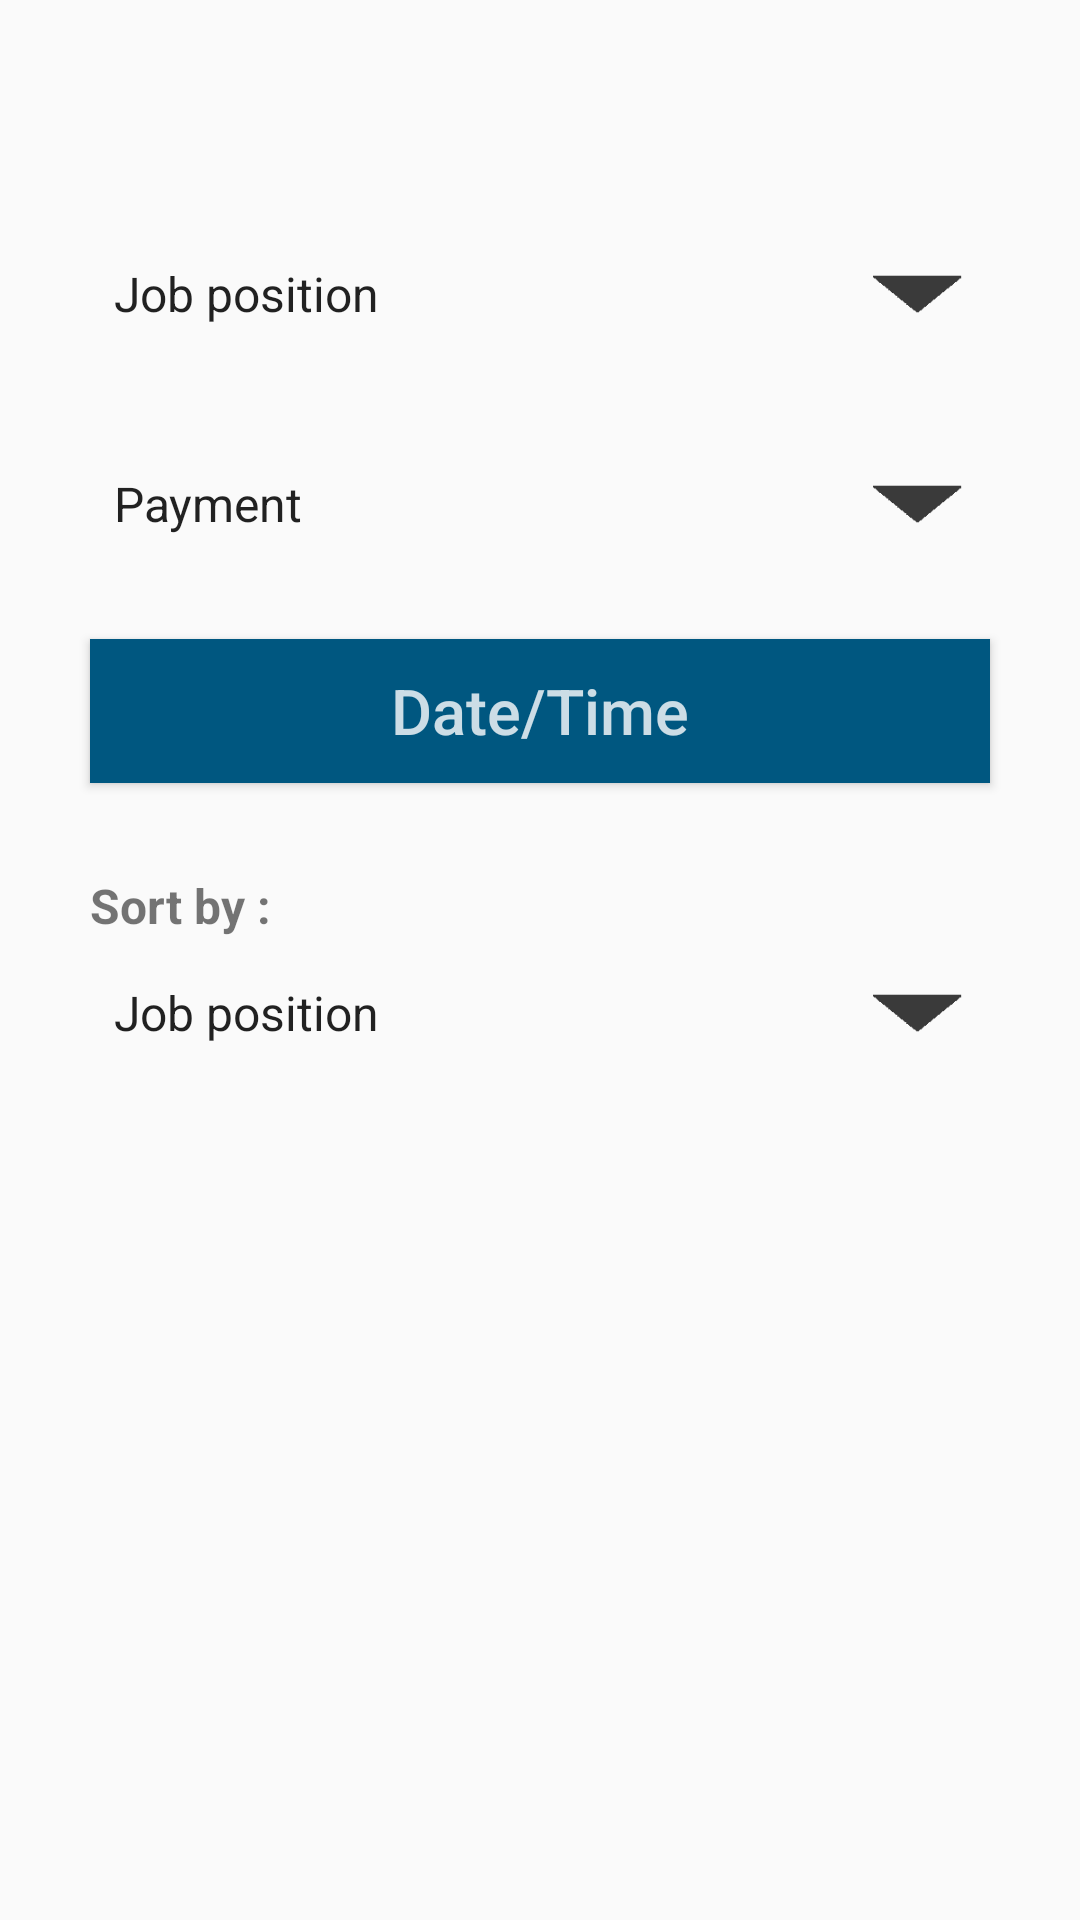

Android layout source for this screen:
<!-- AndroidManifest.xml: application theme AppTheme -->
<!-- res/layout/filters.xml -->
<?xml version="1.0" encoding="utf-8"?>
<RelativeLayout xmlns:android="http://schemas.android.com/apk/res/android"
    android:layout_width="match_parent" android:layout_height="match_parent">

    <Button
        android:id="@+id/back"
        android:layout_width="50dp"
        android:layout_height="wrap_content"
        android:layout_alignParentTop="true"
        android:layout_alignParentRight="true"
        android:background="@drawable/ic_cloze"
        android:elevation="5dp"
        android:layout_marginTop="5dp"/>

    <Spinner
        android:id="@+id/spJobPos"
        android:layout_width="300dp"
        android:layout_height="50dp"
        android:layout_centerHorizontal="true"
        android:layout_marginTop="20dp"
        android:background="@drawable/spinner_custom_large"
        android:entries="@array/fjobPos"
        android:gravity="start"
        android:spinnerMode="dropdown"
        android:textAlignment="textStart"
        android:layout_below="@id/back"/>
    <Spinner
        android:id="@+id/spPricePoint"
        android:layout_width="300dp"
        android:layout_height="50dp"
        android:layout_centerHorizontal="true"
        android:layout_marginTop="20dp"
        android:background="@drawable/spinner_custom_large"
        android:entries="@array/price"
        android:gravity="start"
        android:spinnerMode="dropdown"
        android:textAlignment="textStart"
        android:layout_below="@id/spJobPos"/>

    <Button
        android:id="@+id/date"
        android:layout_width="wrap_content"
        android:layout_height="wrap_content"
        android:layout_below="@+id/spPricePoint"
        android:layout_alignStart="@id/spJobPos"
        android:layout_alignEnd="@id/spJobPos"
        android:background="#005780"
        android:text="@string/date_time"
        android:textAllCaps="false"
        android:textColor="#CCFFFFFF"
        android:textSize="21sp"
        android:layout_marginTop="20dp"/>

    <TextView
        android:id="@+id/textView3"
        android:layout_width="wrap_content"
        android:layout_height="wrap_content"
        android:layout_below="@+id/date"
        android:layout_marginTop="30dp"
        android:layout_alignStart="@id/date"
        android:text="@string/sort_by"
        android:textStyle="bold"
        android:textSize="16sp"/>

    <Spinner
        android:id="@+id/sortBy"
        android:layout_width="300dp"
        android:layout_height="50dp"
        android:layout_centerHorizontal="true"
        android:background="@drawable/spinner_custom_large"
        android:entries="@array/sort"
        android:gravity="start"
        android:spinnerMode="dropdown"
        android:textAlignment="textStart"
        android:layout_below="@id/textView3"/>


</RelativeLayout>
<!-- resources referenced by this layout -->
<resources>
  <string-array name="fjobPos">
          <item>Job position</item>
          <item>Topographer</item>
          <item>Cleaner</item>
          <item>Security</item>
          <item>Waiter</item>
          <item>Accountant</item>
          <item>Electrician</item>
          <item>Plumber</item>
          <item>Graphic Designer</item>
          <item>Cook</item>
          <item>Babysitter</item>
      </string-array>
  <string-array name="price">
          <item>Payment</item>
          <item>0 – 20 €</item>
          <item>21 – 50 €</item>
          <item>51 – 100 €</item>
          <item>101 – 150 €</item>
          <item>&gt;150 €</item>
      </string-array>
  <string-array name="sort">
          <item>Job position</item>
          <item>Payment</item>
          <item>Date</item>
      </string-array>
  <!-- drawable spinner_custom_large: png bitmap (drawable, 450 bytes) -->
  <string name="date_time">Date/Time</string>
  <string name="sort_by">Sort by :</string>
  <style name="AppTheme" parent="Theme.AppCompat.Light.DarkActionBar">
          
          <item name="colorPrimary">@color/colorPrimary</item>
          <item name="colorPrimaryDark">@color/colorPrimaryDark</item>
          <item name="colorAccent">@color/colorAccent</item>
      </style>
  <color name="colorPrimary">#4DB500</color>
  <color name="colorPrimaryDark">#218201</color>
  <color name="colorAccent">#D81B60</color>
</resources>
